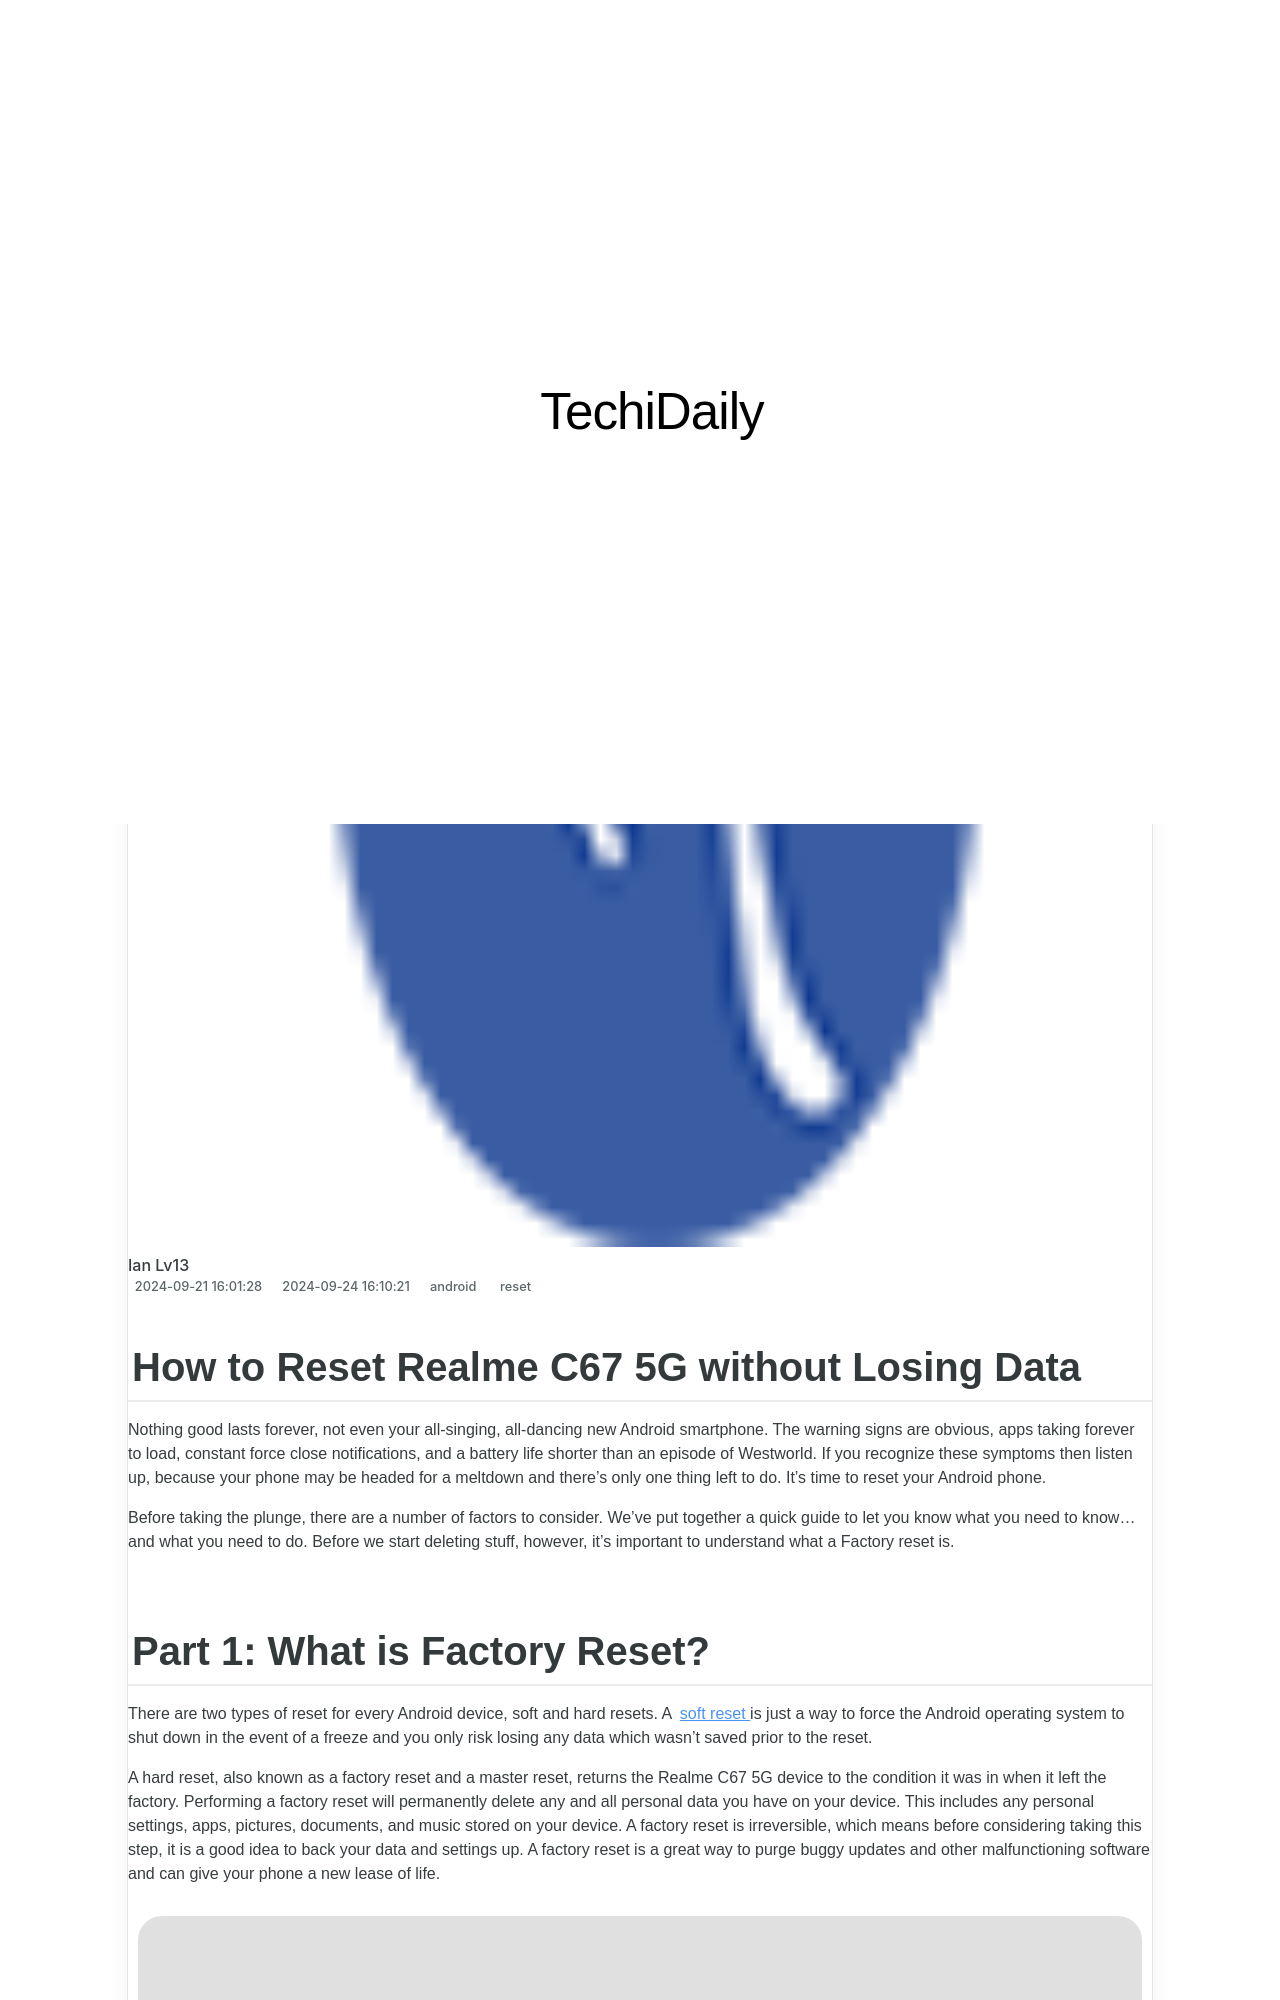

repository: techidaily/site · page: how-to-reset-realme-c67-5g-without-losing-data-drfone-by-drfone-reset-android-reset-android/index.html · generator: jekyll

---
title: How to Reset Realme C67 5G without Losing Data | Dr.fone
date: 2024-09-21T16:01:28.549Z
updated: 2024-09-24T16:10:21.004Z
tags: 
  - reset
categories:
  - android
description: This article describes How to Reset Realme C67 5G without Losing Data
excerpt: This article describes How to Reset Realme C67 5G without Losing Data
keywords: Realme C67 5G soft reset,Realme C67 5G factory reset,Realme C67 5G hard reset,hard reset,factory reset,soft reset
thumbnail: https://thmb.techidaily.com/5b0ce9c020094ad31bdc87530c31e032109184ed98794f1ba27d0b681ad3c785.jpg
---

## How to Reset Realme C67 5G without Losing Data

Nothing good lasts forever, not even your all-singing, all-dancing new Android smartphone. The warning signs are obvious, apps taking forever to load, constant force close notifications, and a battery life shorter than an episode of Westworld. If you recognize these symptoms then listen up, because your phone may be headed for a meltdown and there's only one thing left to do. It's time to reset your Android phone.

Before taking the plunge, there are a number of factors to consider. We've put together a quick guide to let you know what you need to know... and what you need to do. Before we start deleting stuff, however, it's important to understand what a Factory reset is.
